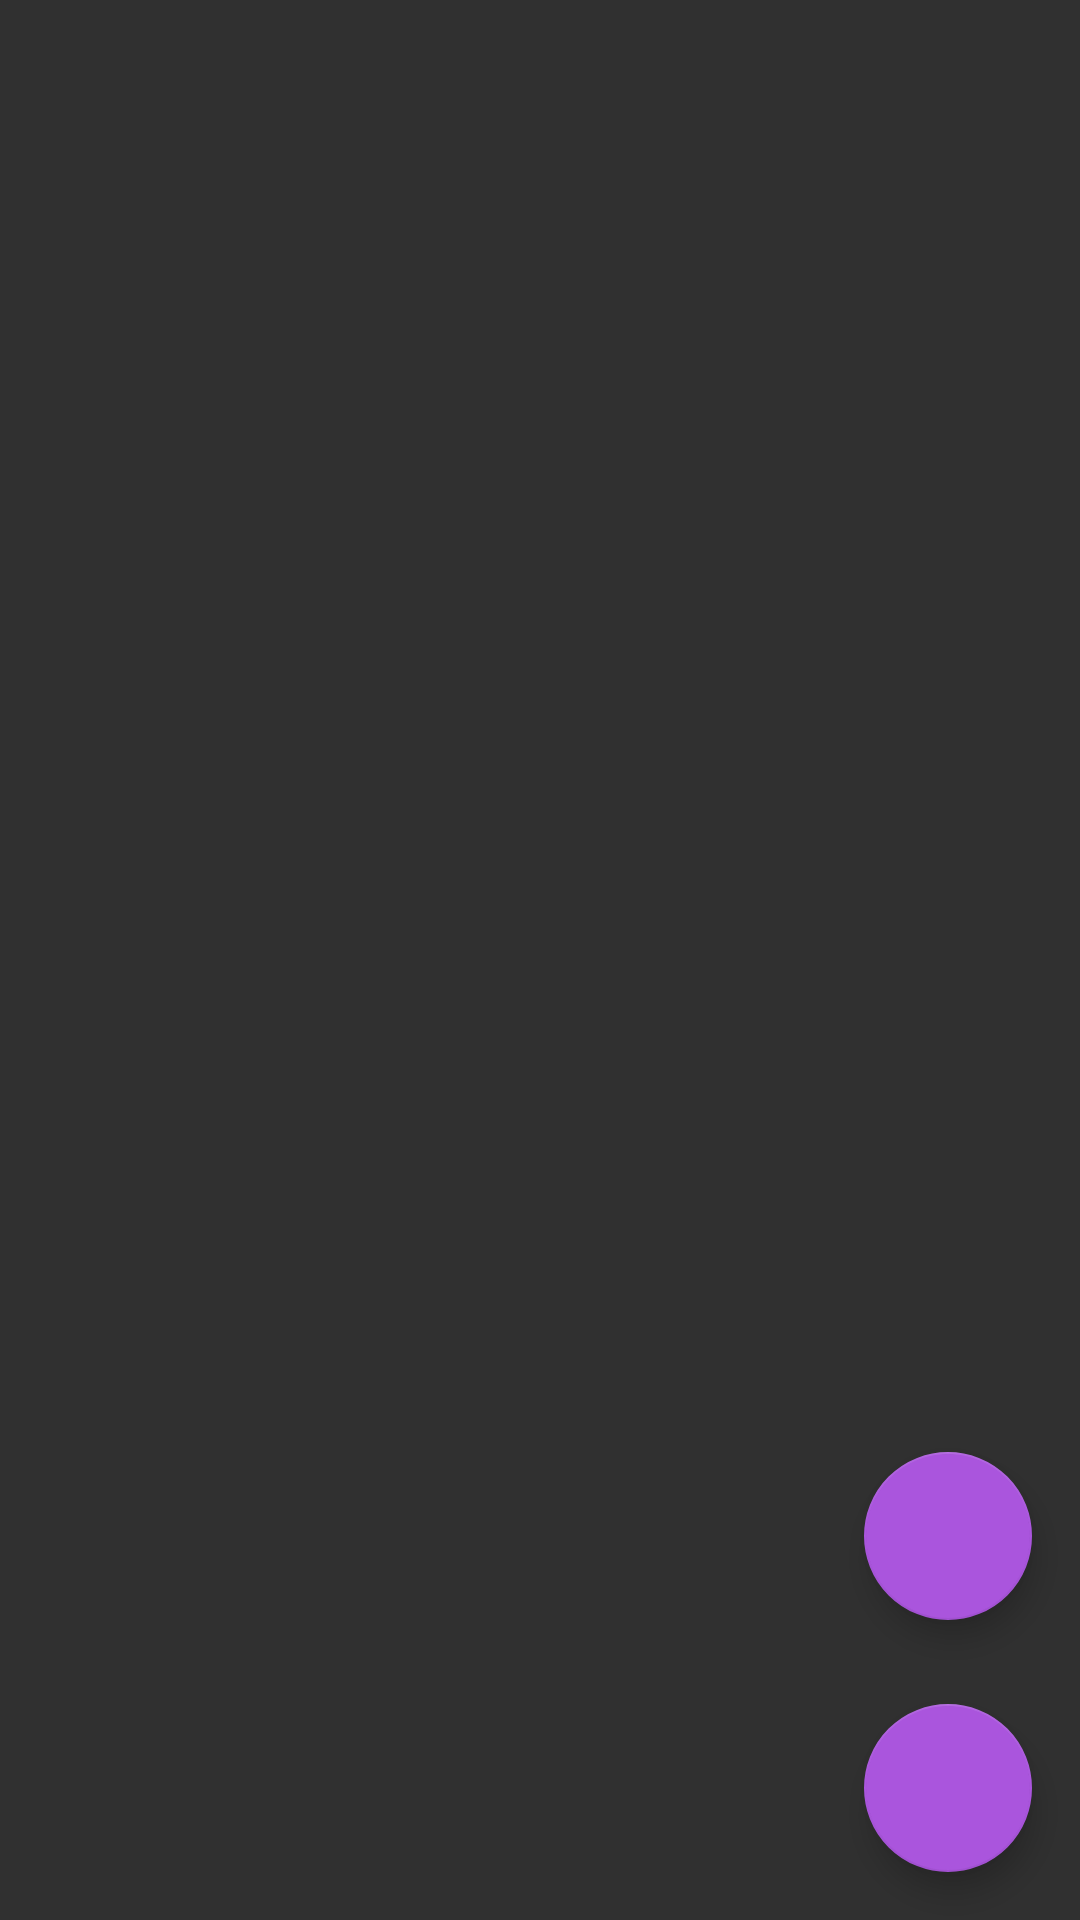

Here is an Android app screen rendered from its layout file. Give the layout XML and the strings, colors and styles it references.
<!-- AndroidManifest.xml: activity theme AppTheme -->
<!-- res/layout/main.xml -->
<?xml version="1.0" encoding="utf-8"?>
<RelativeLayout
	xmlns:android="http://schemas.android.com/apk/res/android"
	android:layout_width="match_parent"
	android:layout_height="match_parent">

	<android.support.design.widget.CoordinatorLayout
		android:id="@+id/main_content"
		xmlns:app="http://schemas.android.com/apk/res-auto"
		android:layout_width="match_parent"
		android:layout_height="match_parent">

		<FrameLayout
			android:id="@+id/camera_preview"
			android:layout_width="fill_parent"
			android:layout_height="fill_parent"
			android:layout_weight="1">

		</FrameLayout>

		<android.support.design.widget.FloatingActionButton
			android:id="@+id/fab"
			android:layout_width="wrap_content"
			android:layout_height="wrap_content"
			android:layout_gravity="end|bottom"
			android:layout_margin="16dp"
			app:backgroundTint="@color/buttonViolet"
			app:rippleColor="@color/baseBarColor"
			app:elevation="6dp"
			app:pressedTranslationZ="12dp"
			android:src="@drawable/ic_flash_off_white_48dp"/>

		<android.support.design.widget.FloatingActionButton
			android:id="@+id/fab1"
			android:layout_width="wrap_content"
			android:layout_height="wrap_content"
			android:src="@drawable/ic_camera_rear_white_48dp"
			app:layout_anchor="@id/fab"
			app:backgroundTint="@color/buttonViolet"
			app:rippleColor="@color/baseBarColor"
			app:elevation="6dp"
			app:pressedTranslationZ="12dp"
			android:layout_marginBottom="100dp"
			android:layout_marginRight="16dp"
			app:layout_anchorGravity="top|right|end"/>

	</android.support.design.widget.CoordinatorLayout>

</RelativeLayout>
<!-- resources referenced by this layout -->
<resources>
  <color name="baseBarColor">#63128c</color>
  <color name="buttonViolet">#aa55dd</color>
  <style name="AppTheme" parent="Theme.AppCompat">
          	
  
      </style>
</resources>
